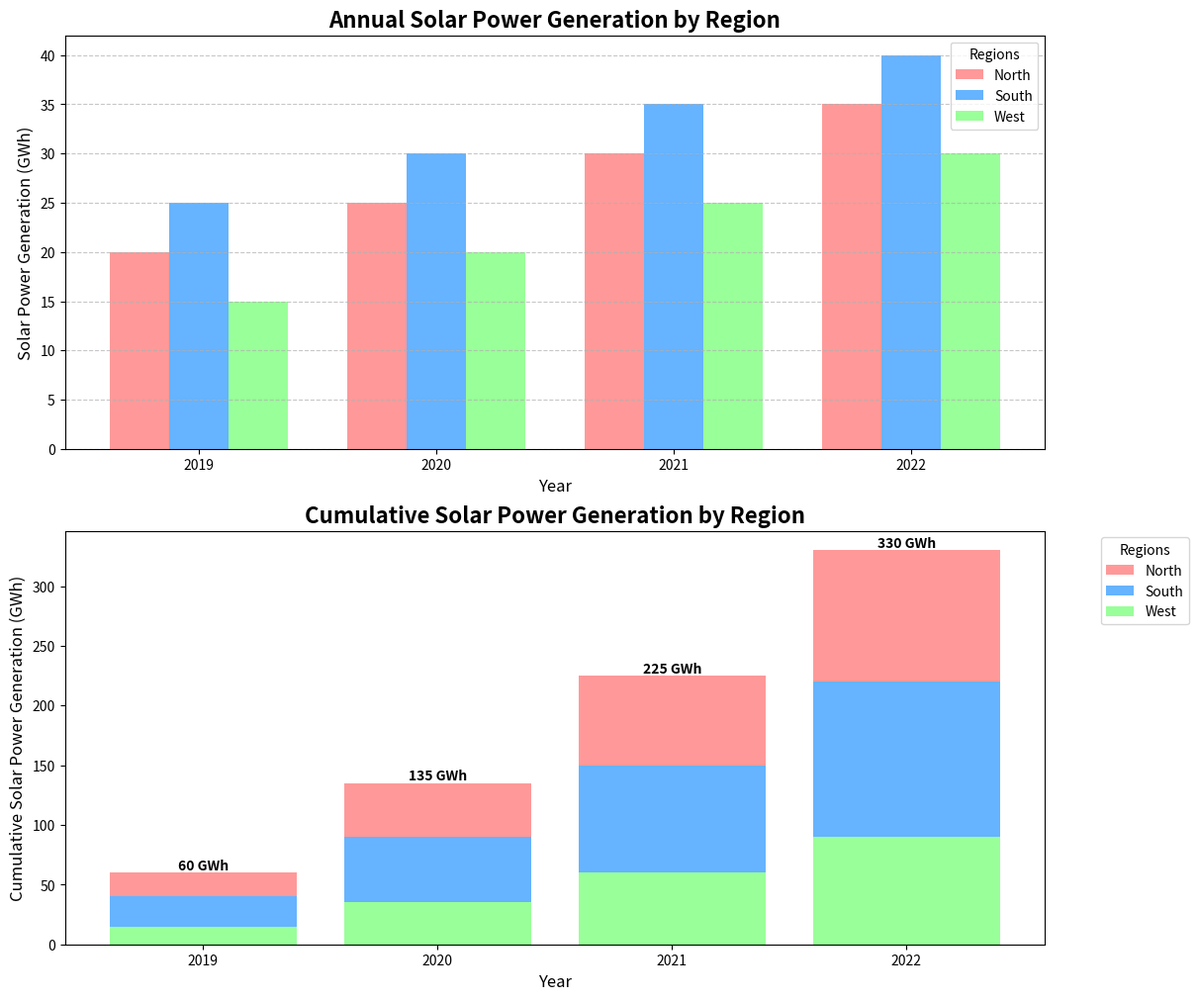

Recreate this plot in Python.
import matplotlib.pyplot as plt
import numpy as np

# Backstory: Understanding Solar Power Generation in Different Regions
# This chart represents the annual solar power generation in Gigawatt-hours (GWh) for three different regions over four years. Additionally, it shows the cumulative contribution of each region's power generation to the total solar capacity.

# Define regions and years
regions = ['North', 'South', 'West']
years = ['2019', '2020', '2021', '2022']

# Annual solar power generation data (GWh) for each region
north_generation = np.array([20, 25, 30, 35])
south_generation = np.array([25, 30, 35, 40])
west_generation = np.array([15, 20, 25, 30])

# Create cumulative data for stacked bar chart
total_generation = north_generation + south_generation + west_generation
north_cumulative = np.cumsum(north_generation)
south_cumulative = np.cumsum(south_generation)
west_cumulative = np.cumsum(west_generation)

# Colors
colors = ['#ff9999', '#66b3ff', '#99ff99']

# Create the figure and axes for the plot
fig, axs = plt.subplots(nrows=2, figsize=(12, 10), constrained_layout=True)

# Subplot 1: Annual Solar Power Generation by Region
x = np.arange(len(years))
bar_width = 0.25

# North
axs[0].bar(x - bar_width, north_generation, width=bar_width, color=colors[0], label='North')
# South
axs[0].bar(x, south_generation, width=bar_width, color=colors[1], label='South')
# West
axs[0].bar(x + bar_width, west_generation, width=bar_width, color=colors[2], label='West')

# Set labels and title
axs[0].set_xlabel('Year', fontsize=12)
axs[0].set_ylabel('Solar Power Generation (GWh)', fontsize=12)
axs[0].set_title('Annual Solar Power Generation by Region', fontsize=16, fontweight='bold')
axs[0].set_xticks(x)
axs[0].set_xticklabels(years)
axs[0].legend(title='Regions')
axs[0].yaxis.grid(True, linestyle='--', alpha=0.7)

# Subplot 2: Cumulative Solar Power Generation by Region
axs[1].bar(years, north_cumulative, color=colors[0], label='North', bottom=south_cumulative + west_cumulative)
axs[1].bar(years, south_cumulative, color=colors[1], label='South', bottom=west_cumulative)
axs[1].bar(years, west_cumulative, color=colors[2], label='West')

# Set labels and title
axs[1].set_xlabel('Year', fontsize=12)
axs[1].set_ylabel('Cumulative Solar Power Generation (GWh)', fontsize=12)
axs[1].set_title('Cumulative Solar Power Generation by Region', fontsize=16, fontweight='bold')

# Annotate each bar with the cumulative value
for i, (n, s, w) in enumerate(zip(north_cumulative, south_cumulative, west_cumulative)):
    axs[1].text(i, n + s + w, f'{n+s+w} GWh', ha='center', va='bottom', fontsize=10, fontweight='bold')

# Add legend to the second plot
axs[1].legend(title='Regions', bbox_to_anchor=(1.05, 1), loc='upper left')

# Display the plot
plt.show()
